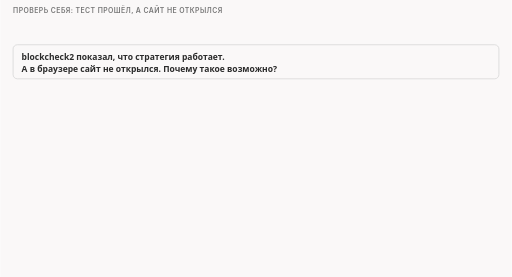
t = 0.00 s
t = 2.00 s: frame unchanged from t = 0.00 s, image omitted
t = 4.00 s: frame unchanged from t = 0.00 s, image omitted
t = 6.00 s: frame unchanged from t = 0.00 s, image omitted
t = 8.00 s: frame unchanged from t = 0.00 s, image omitted
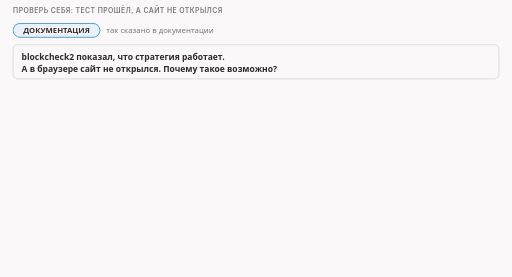
t = 8.34 s

The animated SVG that drew these frames (rendered in a browser with its animation timeline set to each time). Animation: 9 CSS @keyframes rules; frames cover the first 8.34 s, repeats indefinitely.

<svg xmlns="http://www.w3.org/2000/svg" class="v00-s18-browser-vs-check" viewBox="0 0 960 520" width="960" height="520" role="img" aria-labelledby="v00-s18-browser-vs-check-t v00-s18-browser-vs-check-d">
<title id="v00-s18-browser-vs-check-t">Почему в браузере не открылось</title>
<desc id="v00-s18-browser-vs-check-d">Если blockcheck2 показал, что стратегия работает, а в браузере сайт не открылся, то тест проверяет один домен по одному протоколу, а браузер ходит на другие домены сайта, пробует IPv4 и IPv6, TLS и QUIC и использует другую версию TLS.</desc>
<style>.v00-s18-browser-vs-check{--fg:var(--dark,#2b2b2b);--fg2:var(--darkgray,#4e4e4e);--mute:var(--gray,#767676);--line:var(--lightgray,#d4d4d4);--acc:var(--secondary,#1f7fb5);--tint:var(--highlight,rgba(178,225,255,.28));--bg:var(--light,#faf8f8);--rej:#c4372b;--rejt:rgba(196,55,43,.10);--ok:#237a4b;--okt:rgba(35,122,75,.11);--amb:#a8610a;--ambt:rgba(168,97,10,.13)}
@media (prefers-color-scheme:dark){.v00-s18-browser-vs-check{--fg:var(--dark,#ebebec);--fg2:var(--darkgray,#d4d4d4);--mute:var(--gray,#9a9a9a);--line:var(--lightgray,#4a474a);--acc:var(--secondary,#b2e1ff);--tint:var(--highlight,rgba(178,225,255,.14));--bg:var(--light,#161618);--rej:#ff8f80;--rejt:rgba(255,143,128,.14);--ok:#7fd9a1;--okt:rgba(127,217,161,.13);--amb:#f0b866;--ambt:rgba(240,184,102,.14)}}
.v00-s18-browser-vs-check .bg{fill:var(--bg)}
.v00-s18-browser-vs-check text{font-family:var(--bodyFont,'Source Sans 3'),system-ui,-apple-system,'Segoe UI',Roboto,sans-serif;font-size:16px;fill:var(--fg2);paint-order:stroke;stroke:var(--bg);stroke-width:4px;stroke-linejoin:round}
.v00-s18-browser-vs-check .tk{font-weight:600;fill:var(--fg)}
.v00-s18-browser-vs-check .sm{font-size:14.5px}
.v00-s18-browser-vs-check .m{font-family:var(--codeFont,'JetBrains Mono'),ui-monospace,'Cascadia Code',Consolas,monospace;font-size:14.5px}
.v00-s18-browser-vs-check .mk{font-family:var(--codeFont,'JetBrains Mono'),ui-monospace,'Cascadia Code',Consolas,monospace;font-size:14.5px;font-weight:600;fill:var(--fg)}
.v00-s18-browser-vs-check .hx{font-family:var(--codeFont,'JetBrains Mono'),ui-monospace,'Cascadia Code',Consolas,monospace;font-size:14px;font-weight:600;fill:var(--fg);stroke:none}
.v00-s18-browser-vs-check .ix{font-family:var(--codeFont,'JetBrains Mono'),ui-monospace,'Cascadia Code',Consolas,monospace;font-size:13px;fill:var(--mute);stroke:none}
.v00-s18-browser-vs-check .big{font-size:22px}
.v00-s18-browser-vs-check .ml{font-family:var(--codeFont,'JetBrains Mono'),ui-monospace,'Cascadia Code',Consolas,monospace;font-size:17px;font-weight:600;fill:var(--fg)}
.v00-s18-browser-vs-check .cap{font-family:var(--headerFont,Inter),system-ui,-apple-system,'Segoe UI',Roboto,sans-serif;font-size:13px;font-weight:600;letter-spacing:.06em;text-transform:uppercase;fill:var(--mute)}
.v00-s18-browser-vs-check .mu{fill:var(--mute)}.v00-s18-browser-vs-check .fg{fill:var(--fg)}.v00-s18-browser-vs-check .acc{fill:var(--acc)}.v00-s18-browser-vs-check .rej{fill:var(--rej)}.v00-s18-browser-vs-check .ok{fill:var(--ok)}.v00-s18-browser-vs-check .amb{fill:var(--amb)}
.v00-s18-browser-vs-check .c{text-anchor:middle}.v00-s18-browser-vs-check .r{text-anchor:end}.v00-s18-browser-vs-check .ns{stroke:none}
.v00-s18-browser-vs-check .bx{fill:var(--bg);stroke:var(--line);stroke-width:1.4}
.v00-s18-browser-vs-check .bxs{fill:var(--bg);stroke:var(--mute);stroke-width:1.4}
.v00-s18-browser-vs-check .bxa{fill:var(--tint);stroke:var(--acc);stroke-width:1.4}
.v00-s18-browser-vs-check .bxr{fill:var(--rejt);stroke:var(--rej);stroke-width:1.4}
.v00-s18-browser-vs-check .bxo{fill:var(--okt);stroke:var(--ok);stroke-width:1.4}
.v00-s18-browser-vs-check .bxb{fill:var(--ambt);stroke:var(--amb);stroke-width:1.4}
.v00-s18-browser-vs-check .pl{fill:var(--bg);stroke:var(--fg);stroke-width:1.6}
.v00-s18-browser-vs-check .fs{fill:var(--mute);fill-opacity:.22;stroke:none}
.v00-s18-browser-vs-check .bxg{fill:var(--mute);fill-opacity:.2;stroke:var(--mute);stroke-width:1.4}
.v00-s18-browser-vs-check .bxn{fill:none;stroke:var(--fg);stroke-width:2}
.v00-s18-browser-vs-check .bxd{fill:none;stroke:var(--mute);stroke-width:1.3;stroke-dasharray:5 4}
.v00-s18-browser-vs-check .fa{fill:var(--tint);stroke:none}.v00-s18-browser-vs-check .fr{fill:var(--rejt);stroke:none}.v00-s18-browser-vs-check .fb{fill:var(--ambt);stroke:none}.v00-s18-browser-vs-check .fo{fill:var(--okt);stroke:none}
.v00-s18-browser-vs-check .lm{fill:none;stroke:var(--mute);stroke-width:1.4}
.v00-s18-browser-vs-check .lmd{fill:none;stroke:var(--mute);stroke-width:1.4;stroke-dasharray:5 4}
.v00-s18-browser-vs-check .la{fill:none;stroke:var(--acc);stroke-width:2}
.v00-s18-browser-vs-check .lf{fill:none;stroke:var(--fg2);stroke-width:2}
.v00-s18-browser-vs-check .lr{fill:none;stroke:var(--rej);stroke-width:2.4}
.v00-s18-browser-vs-check .lcut{fill:none;stroke:var(--rej);stroke-width:1.8;stroke-dasharray:6 4}
.v00-s18-browser-vs-check .lb{fill:none;stroke:var(--amb);stroke-width:2}
.v00-s18-browser-vs-check .lo{fill:none;stroke:var(--ok);stroke-width:2.4}
.v00-s18-browser-vs-check .hf{fill:var(--fg2)}.v00-s18-browser-vs-check .ha{fill:var(--acc)}.v00-s18-browser-vs-check .hr{fill:var(--rej)}.v00-s18-browser-vs-check .hm{fill:var(--mute)}.v00-s18-browser-vs-check .hb{fill:var(--amb)}
.v00-s18-browser-vs-check .fun{fill:var(--tint);stroke:var(--acc);stroke-width:1;stroke-opacity:.55}
.v00-s18-browser-vs-check .lg{font-family:var(--codeFont,'JetBrains Mono'),ui-monospace,'Cascadia Code',Consolas,monospace;font-size:13px;fill:var(--fg2);stroke:none}
.v00-s18-browser-vs-check .lgc{font-family:var(--codeFont,'JetBrains Mono'),ui-monospace,'Cascadia Code',Consolas,monospace;font-size:13px;fill:var(--acc);stroke:none}
.v00-s18-browser-vs-check .lgl{font-family:var(--codeFont,'JetBrains Mono'),ui-monospace,'Cascadia Code',Consolas,monospace;font-size:13px;fill:var(--ok);stroke:none}
.v00-s18-browser-vs-check .lgk{font-family:var(--codeFont,'JetBrains Mono'),ui-monospace,'Cascadia Code',Consolas,monospace;font-size:13px;font-weight:600;fill:var(--fg);stroke:none}
.v00-s18-browser-vs-check .lgr{font-family:var(--codeFont,'JetBrains Mono'),ui-monospace,'Cascadia Code',Consolas,monospace;font-size:13px;font-weight:600;fill:var(--rej);stroke:none}
.v00-s18-browser-vs-check .lga{font-family:var(--codeFont,'JetBrains Mono'),ui-monospace,'Cascadia Code',Consolas,monospace;font-size:13px;font-weight:600;fill:var(--ok);stroke:none}
.v00-s18-browser-vs-check .dk{fill:var(--fg2);stroke:var(--fg);stroke-width:1.4}
.v00-s18-browser-vs-check .inv{fill:var(--bg);stroke:none}
.v00-s18-browser-vs-check .invm{fill:var(--bg);fill-opacity:.8;stroke:none}
.v00-s18-browser-vs-check .gr{fill:var(--mute);fill-opacity:.12;stroke:var(--line);stroke-width:1.2}
.v00-s18-browser-vs-check .a{animation-duration:36s;animation-timing-function:cubic-bezier(.3,.6,.25,1);animation-iteration-count:infinite;animation-fill-mode:both}
@media (prefers-reduced-motion:reduce){.v00-s18-browser-vs-check .a{animation:none}.v00-s18-browser-vs-check .tr{display:none}}
@keyframes v00-s18-browser-vs-check-k1{0.0%{opacity:0}22.222%{opacity:0}23.472%{opacity:1}95.278%{opacity:1}96.944%{opacity:0}100%{opacity:0}}.v00-s18-browser-vs-check .e1{animation-name:v00-s18-browser-vs-check-k1}@keyframes v00-s18-browser-vs-check-k2{0.0%{opacity:0}23.611%{opacity:0}24.861%{opacity:1}95.278%{opacity:1}96.944%{opacity:0}100%{opacity:0}}.v00-s18-browser-vs-check .e2{animation-name:v00-s18-browser-vs-check-k2}@keyframes v00-s18-browser-vs-check-k3{0.0%{opacity:0}26.389%{opacity:0}27.639%{opacity:1}95.278%{opacity:1}96.944%{opacity:0}100%{opacity:0}}.v00-s18-browser-vs-check .e3{animation-name:v00-s18-browser-vs-check-k3}@keyframes v00-s18-browser-vs-check-k4{0.0%{opacity:0}27.778%{opacity:0}29.028%{opacity:1}95.278%{opacity:1}96.944%{opacity:0}100%{opacity:0}}.v00-s18-browser-vs-check .e4{animation-name:v00-s18-browser-vs-check-k4}@keyframes v00-s18-browser-vs-check-k5{0.0%{opacity:0}30.556%{opacity:0}31.806%{opacity:1}95.278%{opacity:1}96.944%{opacity:0}100%{opacity:0}}.v00-s18-browser-vs-check .e5{animation-name:v00-s18-browser-vs-check-k5}@keyframes v00-s18-browser-vs-check-k6{0.0%{opacity:0}35.556%{opacity:0}36.806%{opacity:1}95.278%{opacity:1}96.944%{opacity:0}100%{opacity:0}}.v00-s18-browser-vs-check .e6{animation-name:v00-s18-browser-vs-check-k6}@keyframes v00-s18-browser-vs-check-k7{0.0%{opacity:0}40.556%{opacity:0}41.806%{opacity:1}95.278%{opacity:1}96.944%{opacity:0}100%{opacity:0}}.v00-s18-browser-vs-check .e7{animation-name:v00-s18-browser-vs-check-k7}@keyframes v00-s18-browser-vs-check-k8{0.0%{opacity:0}45.556%{opacity:0}46.806%{opacity:1}95.278%{opacity:1}96.944%{opacity:0}100%{opacity:0}}.v00-s18-browser-vs-check .e8{animation-name:v00-s18-browser-vs-check-k8}@keyframes v00-s18-browser-vs-check-k9{0.0%{opacity:0}52.778%{opacity:0}54.028%{opacity:1}95.278%{opacity:1}96.944%{opacity:0}100%{opacity:0}}.v00-s18-browser-vs-check .e9{animation-name:v00-s18-browser-vs-check-k9}</style>
<rect class="bg" x="0" y="0" width="960" height="520"/>
<g><text class="cap" x="24" y="24">проверь себя: тест прошёл, а сайт не открылся</text></g>
<g class="a e1"><rect class="bxa" x="24" y="44" width="163" height="26" rx="13.0"/><text class="sm tk c" x="105.5" y="62">ДОКУМЕНТАЦИЯ</text><text class="sm mu" x="199" y="62">так сказано в документации</text></g>
<g><rect class="bx" x="24" y="84" width="912" height="64" rx="8"/><text class="tk" x="40" y="112">blockcheck2 показал, что стратегия работает.</text><text class="tk" x="40" y="136">А в браузере сайт не открылся. Почему такое возможно?</text></g>
<g class="a e2"><rect class="bxo" x="24" y="164" width="330" height="200" rx="8"/><text class="tk" x="40" y="192">что проверил blockcheck2</text><rect class="bx" x="40" y="208" width="298" height="40" rx="6"/><text class="sm tk" x="52" y="233">один домен</text><rect class="bx" x="40" y="256" width="298" height="40" rx="6"/><text class="sm tk" x="52" y="281">один протокол</text><text class="sm mu" x="40" y="326">и больше ничего</text></g>
<g class="a e3"><path class="lm" d="M358 264L386.0 264.0"/><polygon class="hm" points="396,264 386.0,269.0 386.0,259.0"/></g>
<g class="a e4"><rect class="bxa" x="400" y="164" width="536" height="330" rx="8"/><text class="tk" x="416" y="192">что делает браузер</text></g>
<g class="a e5"><rect class="bx" x="416" y="208" width="504" height="56" rx="6"/><circle class="bxa" cx="442" cy="236" r="7"/><text class="tk" x="466" y="232">другие домены сайта</text><text class="sm mu" x="466" y="252">пункт 2 списка в документации</text></g>
<g class="a e6"><rect class="bx" x="416" y="274" width="504" height="56" rx="6"/><circle class="bxa" cx="442" cy="302" r="7"/><text class="tk" x="466" y="298">IPv4 и IPv6</text><text class="sm mu" x="466" y="318">пункт 3</text></g>
<g class="a e7"><rect class="bx" x="416" y="340" width="504" height="56" rx="6"/><circle class="bxa" cx="442" cy="368" r="7"/><text class="tk" x="466" y="364">TLS и QUIC</text><text class="sm mu" x="466" y="384">пункт 3</text></g>
<g class="a e8"><rect class="bx" x="416" y="406" width="504" height="56" rx="6"/><circle class="bxa" cx="442" cy="434" r="7"/><text class="tk" x="466" y="430">другая версия TLS</text><text class="sm mu" x="466" y="450">пункт 7</text></g>
<g class="a e9"><rect class="bxd" x="24" y="380" width="330" height="114" rx="8"/><text class="sm tk" x="40" y="406">пересказ из документации:</text><text class="sm" x="40" y="428">blockcheck проверяет один</text><text class="sm" x="40" y="450">домен по одному протоколу,</text><text class="sm" x="40" y="472">не более</text></g>
</svg>
